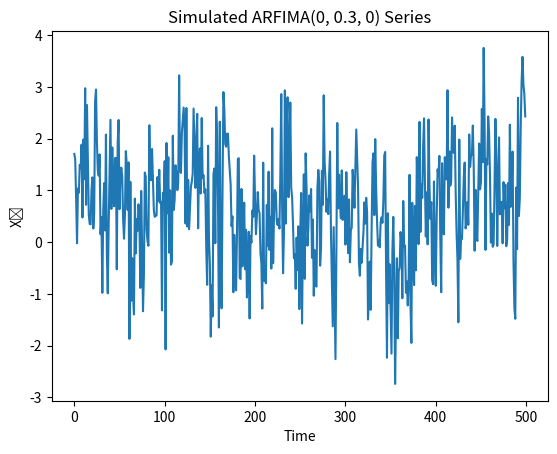
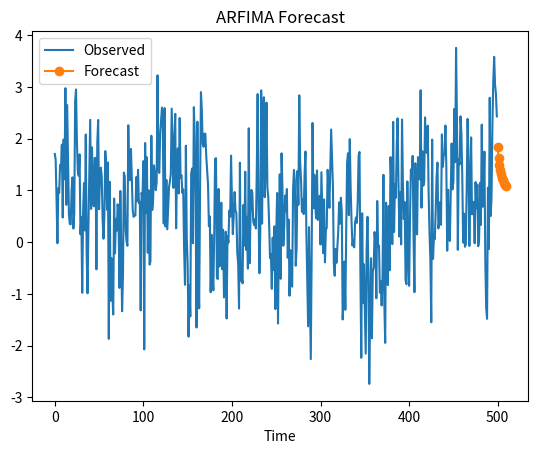

Write Python code to recreate these figures, in order.
#!/usr/bin/env python3
"""ARFIMA Library

This module implements an autoregressive fractionally integrated moving average (ARFIMA)
model. The model is expressed as

    (1 - Σ_{i=1}^p φᵢ Bᶦ) (1-B)^d Xₜ = (1 + Σ_{j=1}^q θⱼ Bⱼ) εₜ ,

where d may be fractional so that the differencing operator is defined via a binomial
expansion. Fractional differencing/integration is done by computing the appropriate
weights (with an adaptive truncation based on a threshold).

The ARFIMA class includes methods to:
    • Simulate data from an ARFIMA model.
    • Fit the model's parameters (d, AR coefficients, MA coefficients) via minimization of
      the sum of squared innovations (a conditional least-squares style objective).
    • Forecast future values by forecasting in the “stationary” (fractionally differenced)
      domain and then applying the inverse fractional differencing operator.

All functions and methods are fully type-annotated.
"""

import numpy as np
from typing import Optional, List
from scipy.optimize import minimize


def get_frac_diff_weights(d: float, thresh: float = 1e-5) -> np.ndarray:
    """
    Compute the fractional differencing weights for a given differencing parameter d.
    The weights are computed iteratively until the absolute value of the next coefficient
    drops below a threshold.
    
    Args:
        d: The fractional differencing parameter.
        thresh: The threshold for truncation of the infinite series.
        
    Returns:
        A 1D numpy array of weights.
    """
    weights: List[float] = [1.0]
    k: int = 1
    while True:
        w: float = weights[-1] * ((d - k + 1) / k) * -1
        if abs(w) < thresh:
            break
        weights.append(w)
        k += 1
    return np.array(weights, dtype=float)


def fractional_difference(series: np.ndarray, d: float, thresh: float = 1e-5) -> np.ndarray:
    """
    Apply fractional differencing to a series.
    
    That is, compute Yₜ = (1-B)^d Xₜ = Σₖ gₖ Xₜ₋ₖ, where the weights gₖ are computed via
    a binomial expansion with truncation defined by the threshold.
    
    Args:
        series: The original time series, X.
        d: The fractional differencing parameter.
        thresh: The truncation threshold for the weights.
        
    Returns:
        The fractionally differenced series Y.
    """
    weights: np.ndarray = get_frac_diff_weights(d, thresh)
    n: int = len(series)
    frac_diff: np.ndarray = np.zeros(n, dtype=float)
    Nw: int = len(weights)
    for t in range(n):
        tmp: float = 0.0
        # Only include as many weights as available data (using zero padding for t-k < 0)
        for k in range(min(Nw, t + 1)):
            tmp += weights[k] * series[t - k]
        frac_diff[t] = tmp
    return frac_diff


def compute_innovations(Y: np.ndarray, ar_params: np.ndarray, ma_params: np.ndarray) -> np.ndarray:
    """
    Given a stationary series Y (obtained by fractional differencing the original X),
    and AR/MA parameters (for the finite ARMA representation), compute the one-step
    ahead residual innovations via the recursion:
    
      εₜ = Yₜ - Σᵢ φᵢ Yₜ₋ᵢ - Σⱼ θⱼ εₜ₋ⱼ.
    
    For t where lags are not available, zero values are assumed.
    
    Args:
        Y: The stationary series (after fractional differencing).
        ar_params: The AR coefficients (if any) as a 1D numpy array.
        ma_params: The MA coefficients (if any) as a 1D numpy array.
        
    Returns:
        A numpy array of computed innovations ε.
    """
    T: int = len(Y)
    eps: np.ndarray = np.zeros(T, dtype=float)
    p: int = len(ar_params)
    q: int = len(ma_params)
    for t in range(T):
        ar_sum: float = 0.0
        for i in range(1, p + 1):
            if t - i >= 0:
                ar_sum += ar_params[i - 1] * Y[t - i]
        ma_sum: float = 0.0
        for j in range(1, q + 1):
            if t - j >= 0:
                ma_sum += ma_params[j - 1] * eps[t - j]
        eps[t] = Y[t] - ar_sum - ma_sum
    return eps


class ARFIMA:
    """
    A fully type-annotated, object-oriented implementation of an ARFIMA model.
    
    The model is defined via:
    
       (1 - Σ₁^p φᵢBᶦ)(1-B)^d Xₜ = (1 + Σ₁^q θⱼBʲ)εₜ.
    
    Once initialized with orders (and optionally initial parameter guesses) you can
    simulate data, fit the model to data, or forecast future values.
    """
    def __init__(
        self,
        d: float = 0.0,
        ar_params: Optional[List[float]] = None,
        ma_params: Optional[List[float]] = None
    ) -> None:
        """
        Initialize the ARFIMA model.
        
        Args:
            d: The fractional differencing parameter.
            ar_params: A list of AR coefficients φ. (Default is an empty list.)
            ma_params: A list of MA coefficients θ. (Default is an empty list.)
        """
        self.d: float = d
        self.ar: np.ndarray = np.array(ar_params, dtype=float) if ar_params is not None else np.array([])
        self.ma: np.ndarray = np.array(ma_params, dtype=float) if ma_params is not None else np.array([])

    def fit(self, data: np.ndarray, start_params: Optional[np.ndarray] = None, thresh: float = 1e-5) -> None:
        """
        Fit the ARFIMA model to the time series data.
        
        This method estimates the differencing parameter d, along with any AR or MA
        parameters, by minimizing the sum of squared residuals computed via the ARMA recursion.
        
        Args:
            data: The original time series (in its original units).
            start_params: Optional initial guess for the parameters in the vector form 
                          [d, (AR parameters), (MA parameters)]. If not provided,
                          the current self.d, self.ar, and self.ma are used.
            thresh: The threshold for truncation in computing fractional weights.
        """
        p: int = len(self.ar)
        q: int = len(self.ma)
        
        def objective(params: np.ndarray) -> float:
            candidate_d: float = params[0]
            candidate_ar: np.ndarray = params[1:1+p] if p > 0 else np.array([])
            candidate_ma: np.ndarray = params[1+p:1+p+q] if q > 0 else np.array([])
            # Fractionally difference the data with the candidate d:
            Y: np.ndarray = fractional_difference(data, candidate_d, thresh=thresh)
            eps: np.ndarray = compute_innovations(Y, candidate_ar, candidate_ma)
            # Under a Gaussian error assumption, minimizing the SSE is equivalent to ML estimation.
            return np.sum(eps ** 2)
        
        # Assemble initial guess
        if start_params is None:
            init_params: np.ndarray = np.array(
                [self.d] + (self.ar.tolist() if p > 0 else []) + (self.ma.tolist() if q > 0 else []),
                dtype=float
            )
        else:
            init_params = start_params
        
        res = minimize(objective, init_params, method="Nelder-Mead")
        if not res.success:
            raise RuntimeError(f"Optimization failed: {res.message}")
        
        optimized: np.ndarray = res.x
        self.d = optimized[0]
        if p > 0:
            self.ar = optimized[1:1+p]
        if q > 0:
            self.ma = optimized[1+p:1+p+q]

    def predict(self, data: np.ndarray, steps: int, thresh: float = 1e-5) -> np.ndarray:
        """
        Forecast future values from the ARFIMA model.
        
        The forecast is computed in two stages. First, the original series
        is fractionally differenced to obtain a stationary series Y. Then an ARMA forecast
        for Y is computed (by using the AR part and assuming future errors vanish).
        Finally, the inverse fractional differencing operator (the fractional integration)
        is applied to obtain forecasts in the original scale.
        
        Args:
            data: The original, observed time series.
            steps: The number of future steps to forecast.
            thresh: The threshold for truncation in computing weights.
        
        Returns:
            A numpy array of forecasted values (in the same units as data).
        """
        # Compute fractional differencing of data
        Y: np.ndarray = fractional_difference(data, self.d, thresh=thresh)
        T: int = len(Y)
        p: int = len(self.ar)
        q: int = len(self.ma)
        
        # Compute innovations for the in-sample part
        eps: np.ndarray = compute_innovations(Y, self.ar, self.ma)
        
        # Forecast the stationary series Y using the AR part.
        # We assume that future innovations (and hence MA contributions) are zero.
        forecast_Y: np.ndarray = np.zeros(steps, dtype=float)
        # Build an extended list of Y values (starting with observed ones)
        Y_extended: List[float] = Y.tolist()
        for h in range(steps):
            ar_sum: float = 0.0
            for i in range(1, p + 1):
                # For forecast lags use the most recent observed or forecasted values
                if h - i < 0:
                    ar_sum += self.ar[i - 1] * Y_extended[T + h - i]
                else:
                    ar_sum += self.ar[i - 1] * forecast_Y[h - i]
            forecast_Y[h] = ar_sum
            Y_extended.append(ar_sum)
        
        # Invert the fractional differencing operator by applying fractional integration.
        # (1-B)^{-d} can be expanded as ψ(B) where ψ₀ = 1 and for k>=1:
        #    ψₖ = ψₖ₋₁ * ((d + k - 1) / k)
        psi: List[float] = [1.0]
        k: int = 1
        while True:
            psi_val: float = psi[-1] * ((self.d + k - 1) / k)
            if abs(psi_val) < thresh:
                break
            psi.append(psi_val)
            k += 1
        psi_arr: np.ndarray = np.array(psi, dtype=float)
        
        # Forecast X (the original series) from the forecast Y.
        # Note: One way is to reapply the integration relationship:
        #   Xₜ = Σ_{j=0}^t ψⱼ Yₜ₋ⱼ.
        X_forecast: np.ndarray = np.zeros(steps, dtype=float)
        # In this simple approach we use the forecasted Y values along with the integration weights
        # and assume that only the forecasted (future) Y contribute for h>=0.
        for h in range(steps):
            summation: float = 0.0
            # We sum over all available lags (observed plus forecasted)
            for j in range(min(len(psi_arr), T + h + 1)):
                if T + h - j < len(Y_extended):
                    summation += psi_arr[j] * Y_extended[T + h - j]
            X_forecast[h] = summation
        return X_forecast

    def simulate(
        self, n: int, burn: int = 1000, thresh: float = 1e-5, random_state: Optional[int] = None
    ) -> np.ndarray:
        """
        Simulate a time series from the ARFIMA model.
        
        The simulation is done by:
          1. Generating an underlying ARMA process Yₜ via
              Yₜ = Σᵢ φᵢ Yₜ₋ᵢ + εₜ + Σⱼ θⱼ εₜ₋ⱼ
             (with white noise εₜ drawn from N(0,1)),
          2. Then applying the inverse fractional differencing operator: 
              Xₜ = (1-B)^{-d} Yₜ.
        
        Args:
            n: The desired length of the simulated series.
            burn: The number of initial samples to discard (to reduce initialization effects).
            thresh: The threshold for truncation in computing fractional weights.
            random_state: An optional seed for the random number generator.
        
        Returns:
            A simulated time series of length n.
        """
        if random_state is not None:
            np.random.seed(random_state)
        total: int = n + burn
        eps: np.ndarray = np.random.normal(0, 1, total)
        Y: np.ndarray = np.zeros(total, dtype=float)
        p: int = len(self.ar)
        q: int = len(self.ma)
        
        # Simulate the ARMA process for Yₜ.
        for t in range(total):
            ar_sum: float = 0.0
            for i in range(1, p + 1):
                if t - i >= 0:
                    ar_sum += self.ar[i - 1] * Y[t - i]
            ma_sum: float = 0.0
            for j in range(1, q + 1):
                if t - j >= 0:
                    ma_sum += self.ma[j - 1] * eps[t - j]
            Y[t] = ar_sum + eps[t] + ma_sum
        
        # Compute the integration (inverse differencing) weights.
        psi: List[float] = [1.0]
        k: int = 1
        while True:
            psi_val: float = psi[-1] * ((self.d + k - 1) / k)
            if abs(psi_val) < thresh:
                break
            psi.append(psi_val)
            k += 1
        psi_arr: np.ndarray = np.array(psi, dtype=float)
        N_psi: int = len(psi_arr)
        X: np.ndarray = np.zeros(total, dtype=float)
        
        # Apply the fractional integration: Xₜ = Σₖ ψₖ Yₜ₋ₖ.
        for t in range(total):
            summation: float = 0.0
            for k in range(min(N_psi, t + 1)):
                summation += psi_arr[k] * Y[t - k]
            X[t] = summation
        
        # Return the simulated series discarding burn-in.
        return X[burn:]


# Example usage (if run as a script)
if __name__ == "__main__":
    import matplotlib.pyplot as plt

    # Example 1. Simulate an ARFIMA(0, d, 0) process with d = 0.3.
    model = ARFIMA(d=0.3)
    simulated_series: np.ndarray = model.simulate(n=500, random_state=42)
    plt.figure()
    plt.plot(simulated_series)
    plt.title("Simulated ARFIMA(0, 0.3, 0) Series")
    plt.xlabel("Time")
    plt.ylabel("Xₜ")
    plt.show()
    
    # Example 2. Fit an ARFIMA model to the simulated data.
    # Here we start with an initial guess for d (and no AR or MA terms).
    model_fit = ARFIMA(d=0.2)
    model_fit.fit(simulated_series)
    print("Estimated d:", model_fit.d)
    
    # Forecast the next 10 values.
    forecasts: np.ndarray = model_fit.predict(simulated_series, steps=10)
    print("Forecasts:", forecasts)
    
    plt.figure()
    plt.plot(np.arange(len(simulated_series)), simulated_series, label="Observed")
    plt.plot(
        np.arange(len(simulated_series), len(simulated_series) + 10),
        forecasts,
        label="Forecast",
        marker='o'
    )
    plt.xlabel("Time")
    plt.legend()
    plt.title("ARFIMA Forecast")
    plt.show()